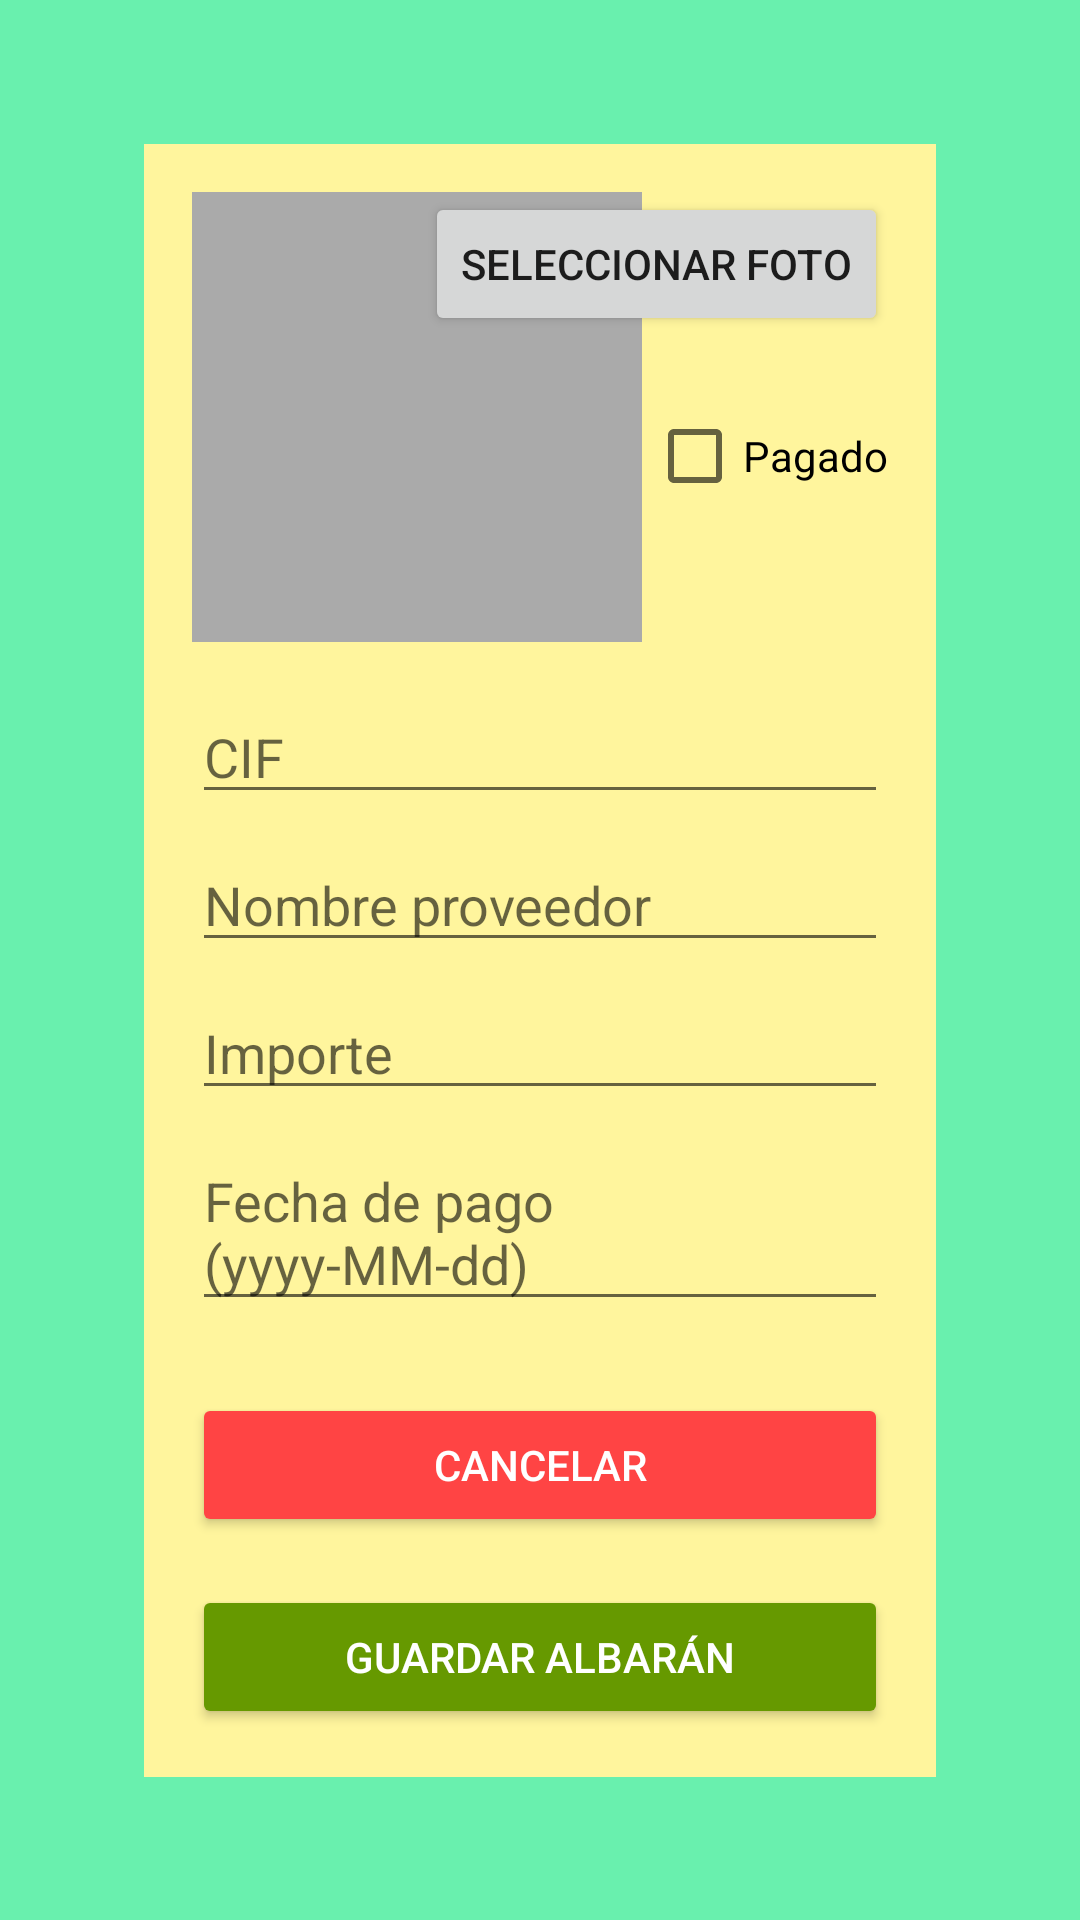

Reconstruct the res/layout file that produces this screen, plus the resources it refers to.
<!-- AndroidManifest.xml: application theme Theme.ControlAlmacen -->
<!-- res/layout/activity_agregar_albaran.xml -->
<?xml version="1.0" encoding="utf-8"?>
<androidx.constraintlayout.widget.ConstraintLayout
    android:id="@+id/edit"
    xmlns:android="http://schemas.android.com/apk/res/android"
    xmlns:app="http://schemas.android.com/apk/res-auto"
    android:layout_width="match_parent"
    android:layout_height="match_parent"
    android:padding="16dp"
    android:background="#69F0AE">

    <ScrollView
        android:layout_width="0dp"
        android:layout_height="0dp"
        app:layout_constraintTop_toTopOf="parent"
        app:layout_constraintBottom_toBottomOf="parent"
        app:layout_constraintStart_toStartOf="parent"
        app:layout_constraintEnd_toEndOf="parent">

        <androidx.constraintlayout.widget.ConstraintLayout
            android:layout_width="match_parent"
            android:layout_height="wrap_content"
            android:background="#FFF59D"
            android:padding="16dp"
            android:layout_margin="32dp">

            
            <ImageView
                android:id="@+id/image_albaran"
                android:layout_width="150dp"
                android:layout_height="150dp"
                android:background="@android:color/darker_gray"
                android:contentDescription="Foto albarán"
                app:layout_constraintTop_toTopOf="parent"
                app:layout_constraintStart_toStartOf="parent" />

            <Button
                android:id="@+id/btn_seleccionar_foto"
                android:layout_width="wrap_content"
                android:layout_height="wrap_content"
                android:text="Seleccionar foto"
                app:layout_constraintTop_toTopOf="parent"
                app:layout_constraintEnd_toEndOf="parent" />

            <CheckBox
                android:id="@+id/check_pagado"
                android:layout_width="wrap_content"
                android:layout_height="wrap_content"
                android:text="Pagado"
                app:layout_constraintTop_toBottomOf="@id/btn_seleccionar_foto"
                app:layout_constraintEnd_toEndOf="parent"
                android:layout_marginTop="16dp" />

            <EditText
                android:id="@+id/et_cif"
                android:layout_width="0dp"
                android:layout_height="wrap_content"
                android:hint="CIF"
                app:layout_constraintTop_toBottomOf="@id/image_albaran"
                app:layout_constraintStart_toStartOf="parent"
                app:layout_constraintEnd_toEndOf="parent"
                android:layout_marginTop="16dp" />

            <EditText
                android:id="@+id/et_nombre"
                android:layout_width="0dp"
                android:layout_height="wrap_content"
                android:hint="Nombre proveedor"
                app:layout_constraintTop_toBottomOf="@id/et_cif"
                app:layout_constraintStart_toStartOf="parent"
                app:layout_constraintEnd_toEndOf="parent"
                android:layout_marginTop="8dp" />

            <EditText
                android:id="@+id/et_importe"
                android:layout_width="0dp"
                android:layout_height="wrap_content"
                android:hint="Importe"
                android:inputType="numberDecimal"
                app:layout_constraintTop_toBottomOf="@id/et_nombre"
                app:layout_constraintStart_toStartOf="parent"
                app:layout_constraintEnd_toEndOf="parent"
                android:layout_marginTop="8dp" />

            <EditText
                    android:id="@+id/et_fecha_pago"
                    android:layout_width="0dp"
                    android:layout_height="wrap_content"
                    android:hint="Fecha de pago (yyyy-MM-dd)"
                    app:layout_constraintTop_toBottomOf="@id/et_importe"
                    app:layout_constraintStart_toStartOf="parent"
                    app:layout_constraintEnd_toEndOf="parent"
                    android:layout_marginTop="8dp" />


            <Button
                android:id="@+id/btn_cancelar"
                android:layout_width="match_parent"
                android:layout_height="wrap_content"
                android:text="Cancelar"
                android:backgroundTint="@android:color/holo_red_light"
                android:textColor="@android:color/white"
                app:layout_constraintTop_toBottomOf="@id/et_fecha_pago"
                app:layout_constraintStart_toStartOf="parent"
                app:layout_constraintEnd_toEndOf="parent"
                android:layout_marginTop="24dp" />

            <Button
                android:id="@+id/btn_guardar_albaran"
                android:layout_width="match_parent"
                android:layout_height="wrap_content"
                android:text="Guardar albarán"
                android:backgroundTint="@android:color/holo_green_dark"
                android:textColor="@android:color/white"
                app:layout_constraintTop_toBottomOf="@id/btn_cancelar"
                app:layout_constraintStart_toStartOf="parent"
                app:layout_constraintEnd_toEndOf="parent"
                android:layout_marginTop="16dp" />

        </androidx.constraintlayout.widget.ConstraintLayout>

    </ScrollView>

</androidx.constraintlayout.widget.ConstraintLayout>
<!-- resources referenced by this layout -->
<resources>
  <style name="Theme.ControlAlmacen" parent="Theme.MaterialComponents.DayNight.DarkActionBar">
          
          <item name="colorPrimary">@color/purple_500</item>
          <item name="colorPrimaryVariant">@color/purple_700</item>
          <item name="colorOnPrimary">@color/white</item>
          
          <item name="colorSecondary">@color/teal_200</item>
          <item name="colorSecondaryVariant">@color/teal_700</item>
          <item name="colorOnSecondary">@color/black</item>
          
          <item name="android:statusBarColor">?attr/colorPrimaryVariant</item>
          
      </style>
  <!-- not gathered from this repository: default colours our renderer supplied (Android Studio template values) -->
  <color name="purple_500">#FF6200EE</color>
  <color name="purple_700">#FF3700B3</color>
  <color name="teal_200">#FF03DAC5</color>
  <color name="teal_700">#FF018786</color>
  <color name="black">#FF000000</color>
  <color name="white">#FFFFFFFF</color>
</resources>
